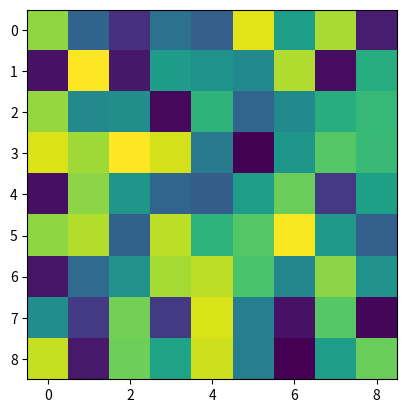

The script that saved this image:
#~~~~~~~~~~~~~~~~~~~~
# Plot position of moving window over base array (needs optimising)
#   1. make an array
#   2. loop over the array with a moving window
#   3. plot the moving window over the base array
import numpy as np
import matplotlib.pyplot as plt
import copy

stepsize=1
kernel_size=3
arr_in = np.round(np.random.uniform(low=0, high=20, size=(9,9)), 2)
arr_clean=copy.deepcopy(arr_in)

plt.imshow(arr_in)
for out_i, ii in enumerate(range(0, arr_in.shape[0], stepsize)): # y      
    for out_j, jj in enumerate(range(0, arr_in.shape[1], stepsize)): # x
      
#arr_in[ii:ii+kernel_size, jj:jj+kernel_size]=100              
#plt.imshow(arr_in)
#arr_in[ii+stepsize:(ii+kernel_size)+stepsize, jj+stepsize:(jj+kernel_size)+stepsize]=200              
#plt.imshow(arr_in)

        while (ii<arr_in.shape[0] and jj<arr_in.shape[1]) and (ii>arr_in.shape[0] and jj>arr_in.shape[1]): # assumes step of 1
            # moving window
            arr_in[ii+kernel_size, jj+kernel_size]=100              
            plt.imshow(arr_in)
            plt.pause(0.06)

            # overlapping window (by one step)
            arr_in[(ii+kernel_size)+stepsize, (jj+kernel_size)+stepsize]=200              
            plt.imshow(arr_in)
            plt.pause(0.06)

        arr_in=arr_clean